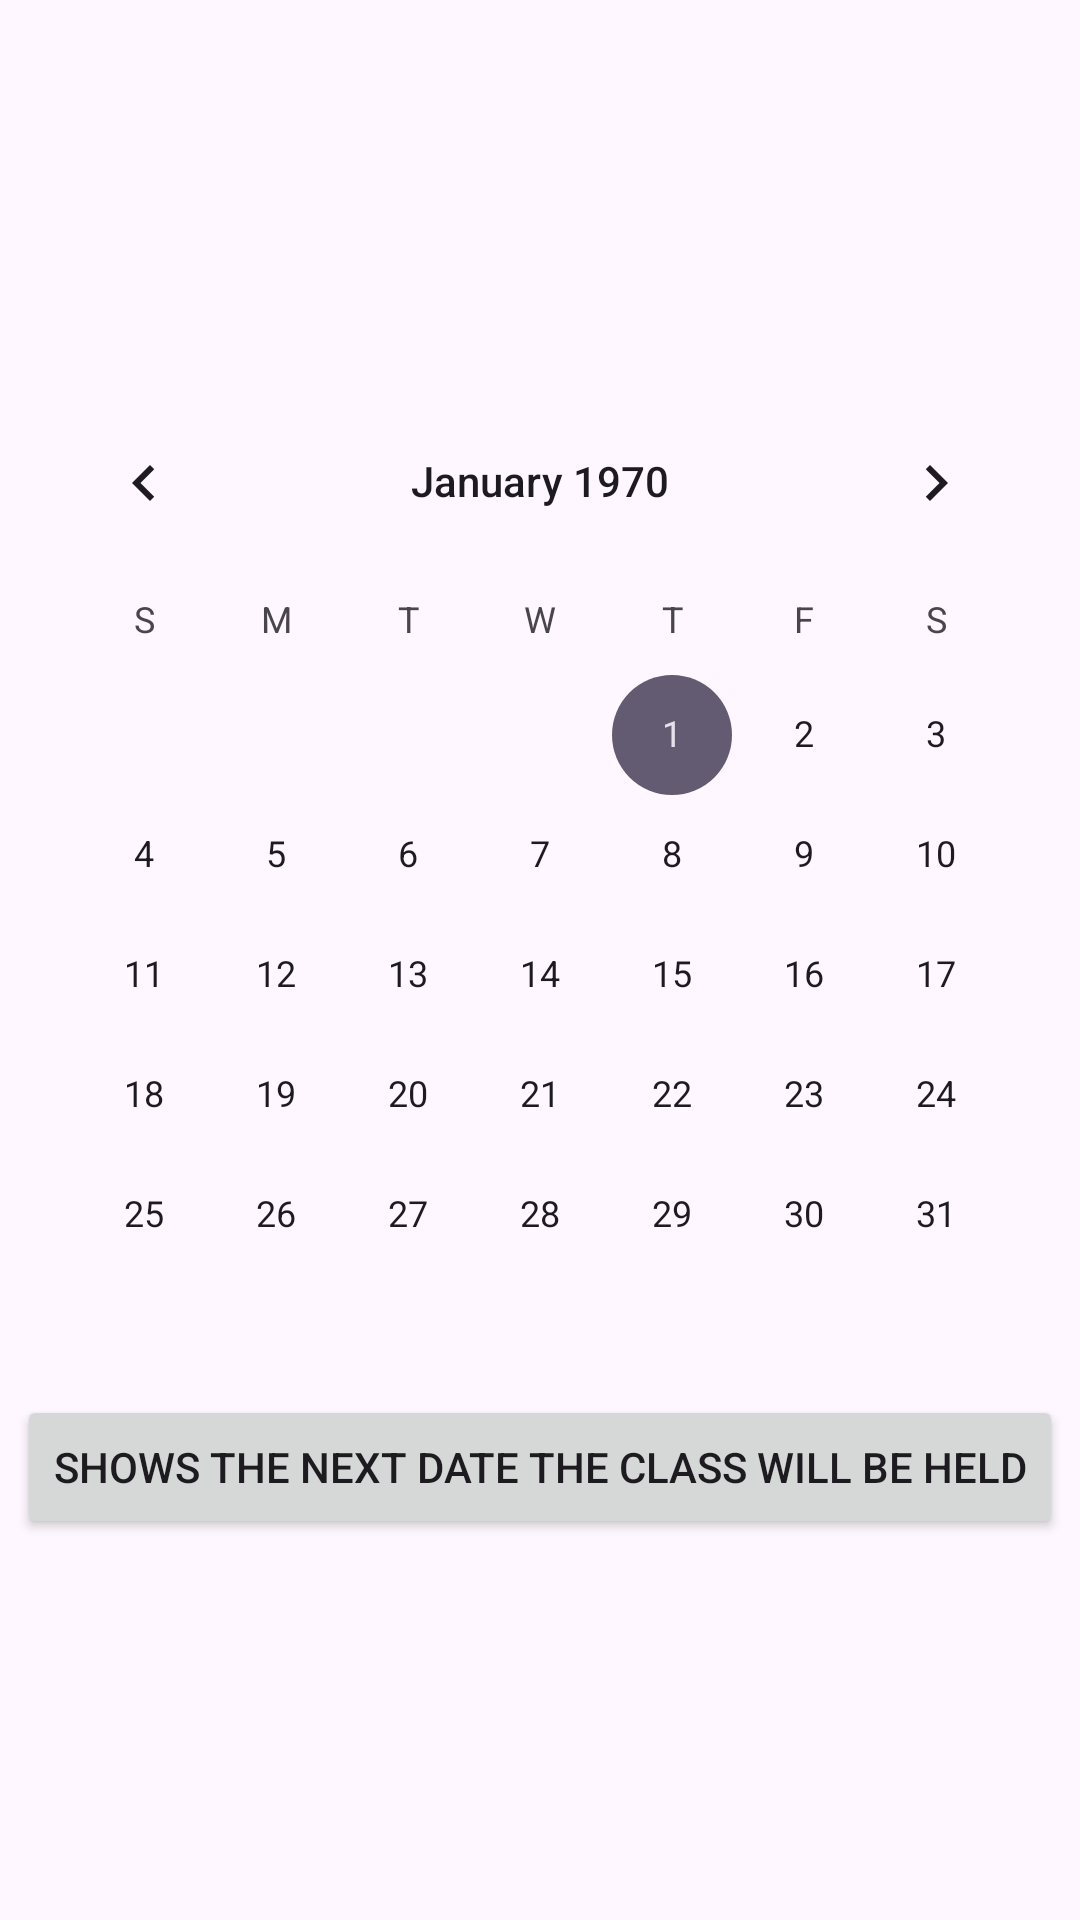

Reconstruct the res/layout file that produces this screen, plus the resources it refers to.
<!-- AndroidManifest.xml: application theme Theme.FedUniStudentAttendance30395746 -->
<!-- res/layout/activity_student_schedule.xml -->
<?xml version="1.0" encoding="utf-8"?>
<LinearLayout xmlns:android="http://schemas.android.com/apk/res/android"
    xmlns:app="http://schemas.android.com/apk/res-auto"
    xmlns:tools="http://schemas.android.com/tools"
    android:layout_width="match_parent"
    android:layout_height="match_parent"
    android:gravity="center"
    android:orientation="vertical"
    tools:context=".StudentSchedule">

    <CalendarView
        android:id="@+id/calendarView3"
        android:layout_width="wrap_content"
        android:layout_height="wrap_content" />

    <Button
        android:id="@+id/button19"
        android:layout_width="wrap_content"
        android:layout_height="wrap_content"
        android:text="Shows the next date the class will be held" />
</LinearLayout>
<!-- resources referenced by this layout -->
<resources>
  <style name="Theme.FedUniStudentAttendance30395746" parent="Base.Theme.FedUniStudentAttendance30395746" />
  <style name="Base.Theme.FedUniStudentAttendance30395746" parent="Theme.Material3.DayNight.NoActionBar">
          
          
      </style>
</resources>
